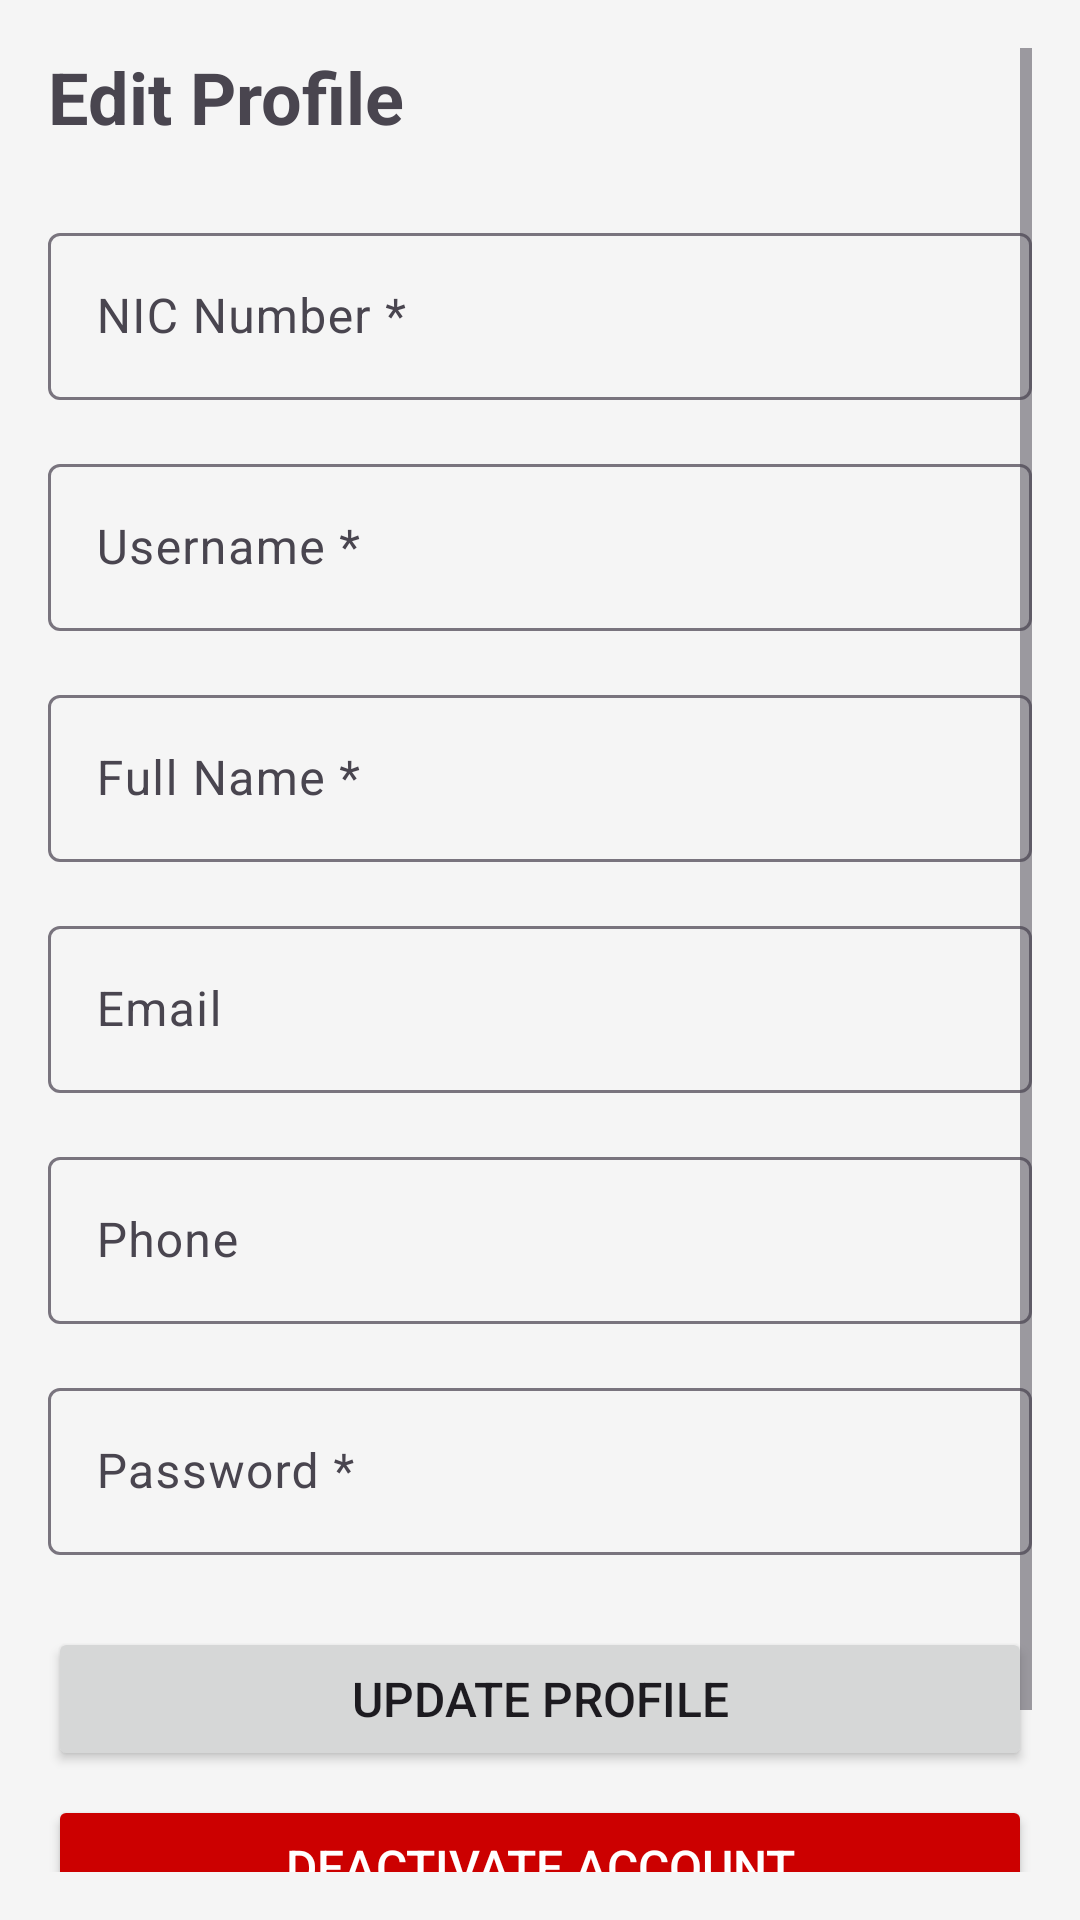

Here is an Android app screen rendered from its layout file. Give the layout XML and the strings, colors and styles it references.
<!-- AndroidManifest.xml: application theme Theme.EVChargingMobile -->
<!-- res/layout/activity_owner_edit.xml -->
<?xml version="1.0" encoding="utf-8"?>
<ScrollView xmlns:android="http://schemas.android.com/apk/res/android"
    android:id="@+id/root"
    android:layout_width="match_parent"
    android:layout_height="match_parent"
    android:padding="16dp">

    <LinearLayout
        android:layout_width="match_parent"
        android:layout_height="wrap_content"
        android:orientation="vertical">

        <TextView
            android:layout_width="wrap_content"
            android:layout_height="wrap_content"
            android:text="Edit Profile"
            android:textSize="24sp"
            android:textStyle="bold"
            android:layout_marginBottom="24dp" />

        <com.google.android.material.textfield.TextInputLayout
            android:layout_width="match_parent"
            android:layout_height="wrap_content"
            android:layout_marginBottom="16dp"
            android:hint="NIC Number *">

            <com.google.android.material.textfield.TextInputEditText
                android:id="@+id/etEditNic"
                android:layout_width="match_parent"
                android:layout_height="wrap_content"
                android:inputType="text"
                android:maxLines="1"
                android:enabled="false" />

        </com.google.android.material.textfield.TextInputLayout>

        <com.google.android.material.textfield.TextInputLayout
            android:layout_width="match_parent"
            android:layout_height="wrap_content"
            android:layout_marginBottom="16dp"
            android:hint="Username *">

            <com.google.android.material.textfield.TextInputEditText
                android:id="@+id/etEditUsername"
                android:layout_width="match_parent"
                android:layout_height="wrap_content"
                android:inputType="text"
                android:maxLines="1" />

        </com.google.android.material.textfield.TextInputLayout>

        <com.google.android.material.textfield.TextInputLayout
            android:layout_width="match_parent"
            android:layout_height="wrap_content"
            android:layout_marginBottom="16dp"
            android:hint="Full Name *">

            <com.google.android.material.textfield.TextInputEditText
                android:id="@+id/etEditFullName"
                android:layout_width="match_parent"
                android:layout_height="wrap_content"
                android:inputType="textPersonName"
                android:maxLines="1" />

        </com.google.android.material.textfield.TextInputLayout>

        <com.google.android.material.textfield.TextInputLayout
            android:layout_width="match_parent"
            android:layout_height="wrap_content"
            android:layout_marginBottom="16dp"
            android:hint="Email">

            <com.google.android.material.textfield.TextInputEditText
                android:id="@+id/etEditEmail"
                android:layout_width="match_parent"
                android:layout_height="wrap_content"
                android:inputType="textEmailAddress"
                android:maxLines="1" />

        </com.google.android.material.textfield.TextInputLayout>

        <com.google.android.material.textfield.TextInputLayout
            android:layout_width="match_parent"
            android:layout_height="wrap_content"
            android:layout_marginBottom="16dp"
            android:hint="Phone">

            <com.google.android.material.textfield.TextInputEditText
                android:id="@+id/etEditPhone"
                android:layout_width="match_parent"
                android:layout_height="wrap_content"
                android:inputType="phone"
                android:maxLines="1" />

        </com.google.android.material.textfield.TextInputLayout>

        <com.google.android.material.textfield.TextInputLayout
            android:layout_width="match_parent"
            android:layout_height="wrap_content"
            android:layout_marginBottom="24dp"
            android:hint="Password *">

            <com.google.android.material.textfield.TextInputEditText
                android:id="@+id/etEditPassword"
                android:layout_width="match_parent"
                android:layout_height="wrap_content"
                android:inputType="textPassword"
                android:maxLines="1" />

        </com.google.android.material.textfield.TextInputLayout>

        <Button
            android:id="@+id/btnUpdate"
            android:layout_width="match_parent"
            android:layout_height="wrap_content"
            android:text="Update Profile"
            android:textSize="16sp"
            android:layout_marginBottom="8dp" />

        <Button
            android:id="@+id/btnDeactivate"
            android:layout_width="match_parent"
            android:layout_height="wrap_content"
            android:text="Deactivate Account"
            android:textSize="16sp"
            android:backgroundTint="@android:color/holo_red_dark"
            android:textColor="@android:color/white"
            android:layout_marginBottom="8dp" />

        <Button
            android:id="@+id/btnCancel"
            android:layout_width="match_parent"
            android:layout_height="wrap_content"
            android:text="Cancel"
            android:textSize="16sp"
            android:backgroundTint="@android:color/darker_gray"
            android:textColor="@android:color/white" />

    </LinearLayout>

</ScrollView>
<!-- resources referenced by this layout -->
<resources>
  <style name="Theme.EVChargingMobile" parent="Base.Theme.EVChargingMobile" />
  <style name="Base.Theme.EVChargingMobile" parent="Theme.Material3.DayNight.NoActionBar">
          
          <item name="colorPrimary">@color/primary</item>
          <item name="colorPrimaryVariant">@color/primary_dark</item>
          <item name="colorOnPrimary">@color/white</item>
          <item name="colorSecondary">@color/secondary</item>
          <item name="colorSecondaryVariant">@color/secondary_dark</item>
          <item name="colorOnSecondary">@color/black</item>
          <item name="android:colorBackground">@color/background</item>
          <item name="colorSurface">@color/surface</item>
          <item name="colorOnSurface">@color/text_primary</item>
          <item name="colorOnBackground">@color/text_primary</item>
          <item name="colorError">@color/error</item>
          <item name="colorOnError">@color/white</item>
      </style>
  <color name="primary">#FF2196F3</color>
  <color name="primary_dark">#FF1976D2</color>
  <color name="white">#FFFFFFFF</color>
  <color name="secondary">#FF03DAC6</color>
  <color name="secondary_dark">#FF018786</color>
  <color name="black">#FF000000</color>
  <color name="background">#FFF5F5F5</color>
  <color name="surface">#FFFFFFFF</color>
  <color name="text_primary">#DE000000</color>
  <color name="error">#FFF44336</color>
</resources>
